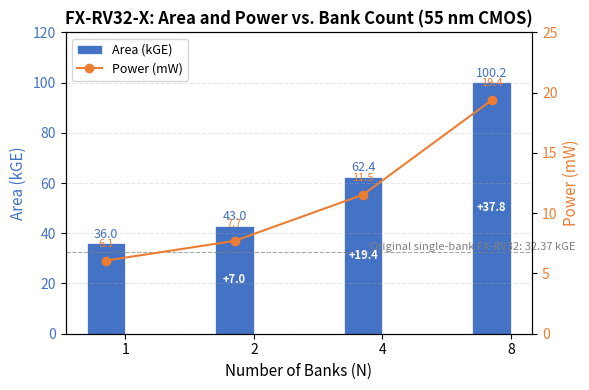

Source code (Python): (Note: this script raises an exception after producing the figure.)
# bank_area_scaling.py — FX-RV32-X Bank 数量 vs 面积/功耗 图
import matplotlib.pyplot as plt
import numpy as np

banks = [1, 2, 4, 8]
area_kge = [36.00, 42.99, 62.41, 100.20]
power_mw = [6.07, 7.70, 11.54, 19.38]
area_um2 = [40314, 48152, 69897, 112230]

fig, ax1 = plt.subplots(figsize=(6, 4))

# 面积柱状图
color_area = '#4472C4'
bars = ax1.bar(np.arange(len(banks)) - 0.15, area_kge, 0.3,
               color=color_area, edgecolor='white', linewidth=0.5, label='Area (kGE)')
ax1.set_xlabel('Number of Banks (N)', fontsize=11)
ax1.set_ylabel('Area (kGE)', fontsize=11, color=color_area)
ax1.tick_params(axis='y', labelcolor=color_area)
ax1.set_xticks(np.arange(len(banks)))
ax1.set_xticklabels([f'{b}' for b in banks])

# 标注面积值
for bar, val in zip(bars, area_kge):
    ax1.text(bar.get_x() + bar.get_width()/2, bar.get_height() + 1.0,
             f'{val:.1f}', ha='center', va='bottom', fontsize=9, color=color_area)

# 标注增量
deltas = ['—', '+7.0', '+19.4', '+37.8']
for i, (bar, d) in enumerate(zip(bars, deltas)):
    if i == 0:
        continue
    ax1.text(bar.get_x() + bar.get_width()/2, bar.get_height()/2,
             d, ha='center', va='center', fontsize=8, color='white', fontweight='bold')

# 原始单 Bank 基准线
ax1.axhline(y=32.37, color='gray', linestyle='--', linewidth=0.8, alpha=0.7)
ax1.text(3.5, 32.37, 'Original single-bank FX-RV32: 32.37 kGE',
         fontsize=8, color='gray', va='bottom', ha='right')

# 功耗折线 (右轴)
ax2 = ax1.twinx()
color_power = '#ED7D31'
ax2.plot(np.arange(len(banks)) - 0.15, power_mw, 'o-', color=color_power, linewidth=1.5,
         markersize=6, label='Power (mW)')
ax2.set_ylabel('Power (mW)', fontsize=11, color=color_power)
ax2.tick_params(axis='y', labelcolor=color_power)
for i, p in enumerate(power_mw):
    ax2.annotate(f'{p:.1f}', (i - 0.15, p), textcoords="offset points",
                 xytext=(0, 10), ha='center', fontsize=8, color=color_power)

# 风格
ax1.set_ylim(0, 120)
ax2.set_ylim(0, 25)
ax1.grid(axis='y', alpha=0.3, linestyle='--')
ax1.set_title('FX-RV32-X: Area and Power vs. Bank Count (55 nm CMOS)', fontsize=12, fontweight='bold')

# 图例
lines1, labels1 = ax1.get_legend_handles_labels()
lines2, labels2 = ax2.get_legend_handles_labels()
ax1.legend(lines1 + lines2, labels1 + labels2, loc='upper left', fontsize=9)

plt.tight_layout()
plt.savefig('../../doc/NewWork/fig_area_v2.png', dpi=200, bbox_inches='tight')
print('Saved fig_area_v2.png')
